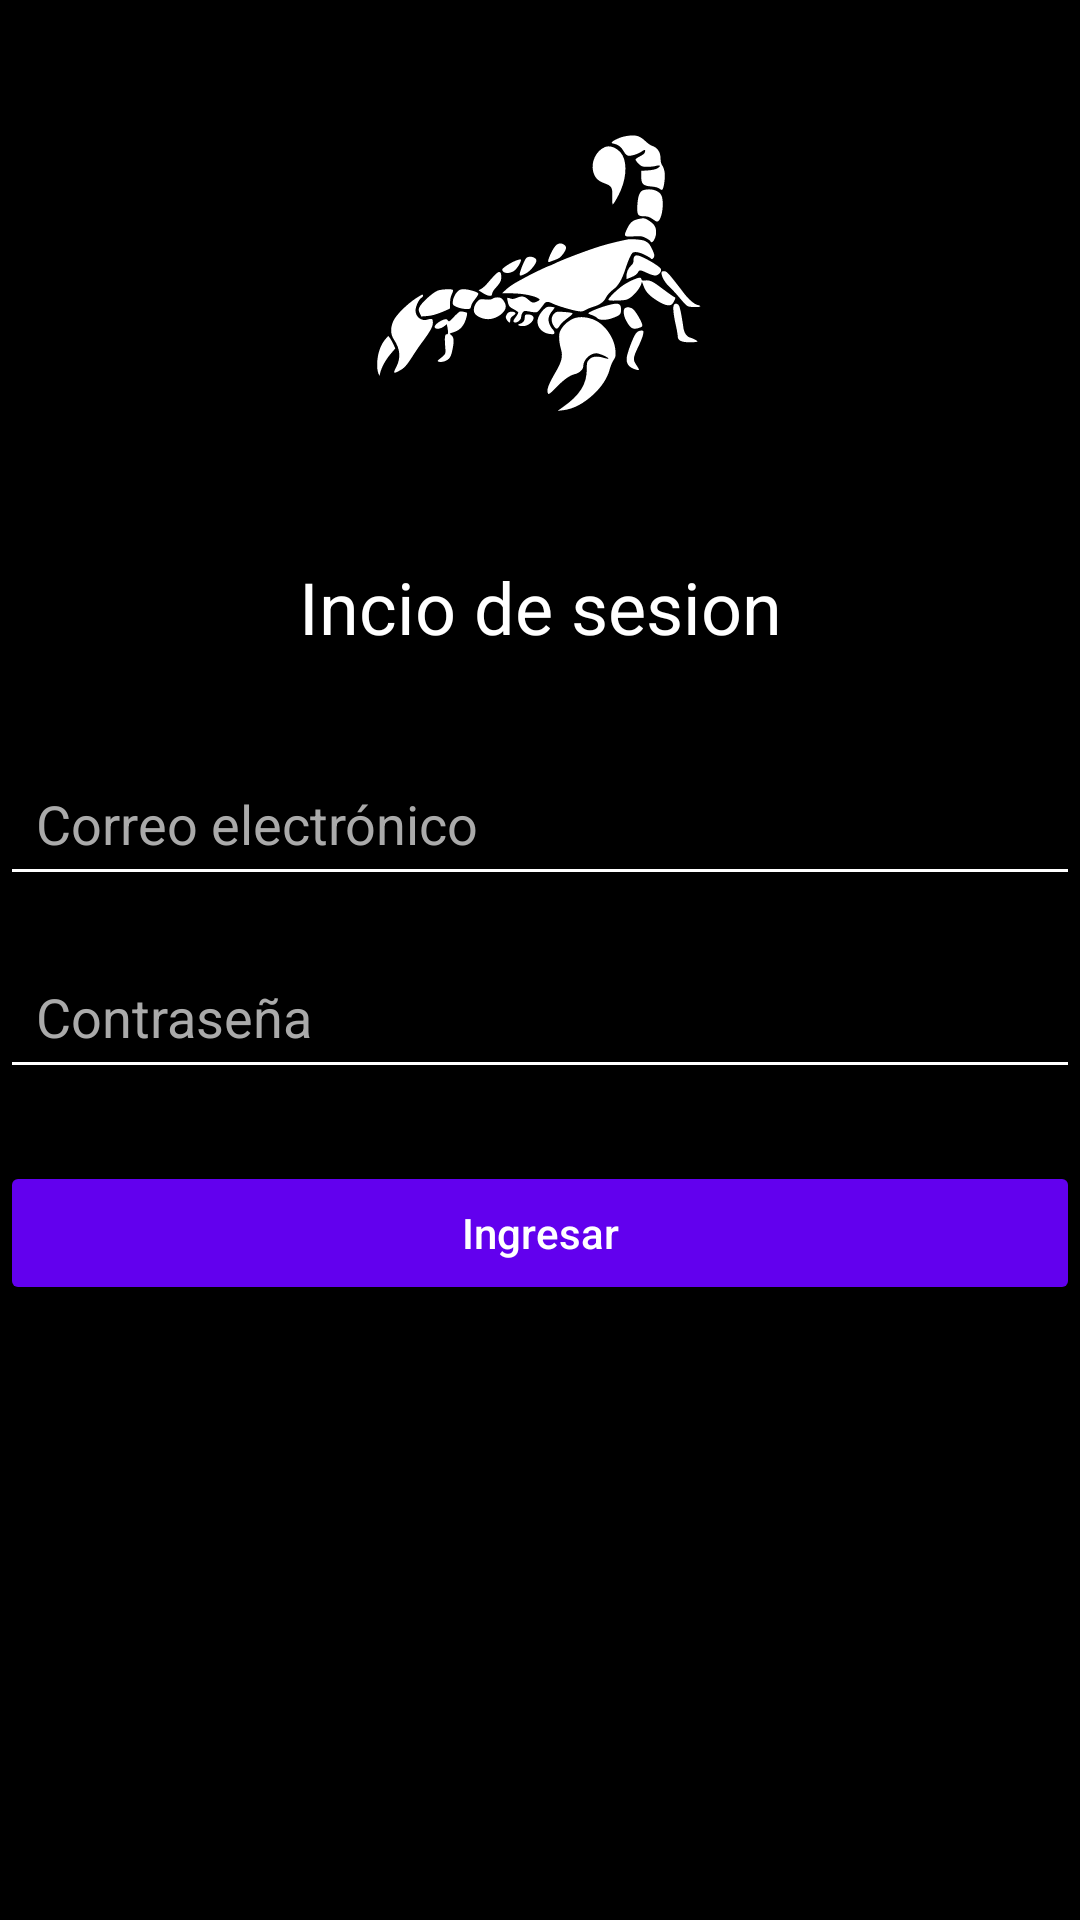

Produce the Android XML layout that renders to this screen, including the resource entries it uses.
<!-- AndroidManifest.xml: activity theme AppTheme -->
<!-- res/layout/activity_login.xml -->
<?xml version="1.0" encoding="utf-8"?>
<androidx.constraintlayout.widget.ConstraintLayout xmlns:android="http://schemas.android.com/apk/res/android"
    xmlns:app="http://schemas.android.com/apk/res-auto"
    xmlns:tools="http://schemas.android.com/tools"
    android:id="@+id/main"
    android:layout_width="match_parent"
    android:layout_height="match_parent"
    tools:context=".LoginActivity"
    android:background="@color/black"

    android:fitsSystemWindows="true">
    <ImageView
        android:id="@+id/logoImageView"
        android:layout_width="wrap_content"
        android:layout_height="150dp"
        android:layout_marginTop="16dp"
        android:layout_marginBottom="16dp"
        android:src="@drawable/sslogo_red"
        app:layout_constraintTop_toTopOf="parent"
        app:layout_constraintStart_toStartOf="parent"
        app:layout_constraintEnd_toEndOf="parent"
        app:tint="@color/white" />

    <TextView
        android:id="@+id/loginTitle"
        android:layout_width="wrap_content"
        android:layout_height="wrap_content"
        android:text="Incio de sesion"
        android:textSize="24sp"
        android:textColor="@android:color/white"
        android:layout_marginTop="20dp"
        app:layout_constraintTop_toBottomOf="@id/logoImageView"
        app:layout_constraintStart_toStartOf="parent"
        app:layout_constraintEnd_toEndOf="parent" />


    <EditText
        android:id="@+id/editEmail"
        android:layout_width="0dp"
        android:layout_height="wrap_content"
        android:minHeight="48dp"
        android:padding="12dp"
        android:hint="Correo electrónico"
        android:inputType="textEmailAddress"
        android:backgroundTint="@android:color/white"
        android:textColor="@android:color/white"
        android:textColorHint="#AAAAAA"
        android:layout_marginTop="32dp"
        app:layout_constraintTop_toBottomOf="@id/loginTitle"
        app:layout_constraintStart_toStartOf="parent"
        app:layout_constraintEnd_toEndOf="parent" />

    <EditText
        android:id="@+id/editPassword"
        android:layout_width="0dp"
        android:layout_height="wrap_content"
        android:minHeight="48dp"
        android:padding="12dp"
        android:hint="Contraseña"
        android:inputType="textPassword"
        android:backgroundTint="@android:color/white"
        android:textColor="@android:color/white"
        android:textColorHint="#AAAAAA"
        android:layout_marginTop="16dp"
        app:layout_constraintTop_toBottomOf="@id/editEmail"
        app:layout_constraintStart_toStartOf="parent"
        app:layout_constraintEnd_toEndOf="parent" />

    <Button
        android:id="@+id/btnLogin"
        android:layout_width="0dp"
        android:layout_height="wrap_content"
        android:text="Ingresar"
        android:textAllCaps="false"
        android:backgroundTint="@color/purple_500"
        android:textColor="@android:color/white"
        app:layout_constraintTop_toBottomOf="@id/editPassword"
        android:layout_marginTop="24dp"
        app:layout_constraintStart_toStartOf="parent"
        app:layout_constraintEnd_toEndOf="parent" />


</androidx.constraintlayout.widget.ConstraintLayout>
<!-- resources referenced by this layout -->
<resources>
  <color name="black">#FF000000</color>
  <color name="purple_500">#FF6200EE</color>
  <color name="white">#FFFFFFFF</color>
  <!-- drawable sslogo_red: vector/xml drawable (drawable, 10420 chars, omitted) -->
  <style name="AppTheme" parent="Theme.AppCompat.Light.NoActionBar">
          
          <item name="colorPrimary">@color/colorPrimary</item>
          <item name="colorPrimaryDark">@color/colorPrimaryDark</item>
          <item name="colorAccent">@color/white</item>
          <item name="android:statusBarColor">@android:color/transparent</item>
          <item name="android:windowTranslucentStatus">true</item>
      </style>
  <color name="colorPrimary">#4c4f54</color>
  <color name="colorPrimaryDark">#4c4f54</color>
</resources>
